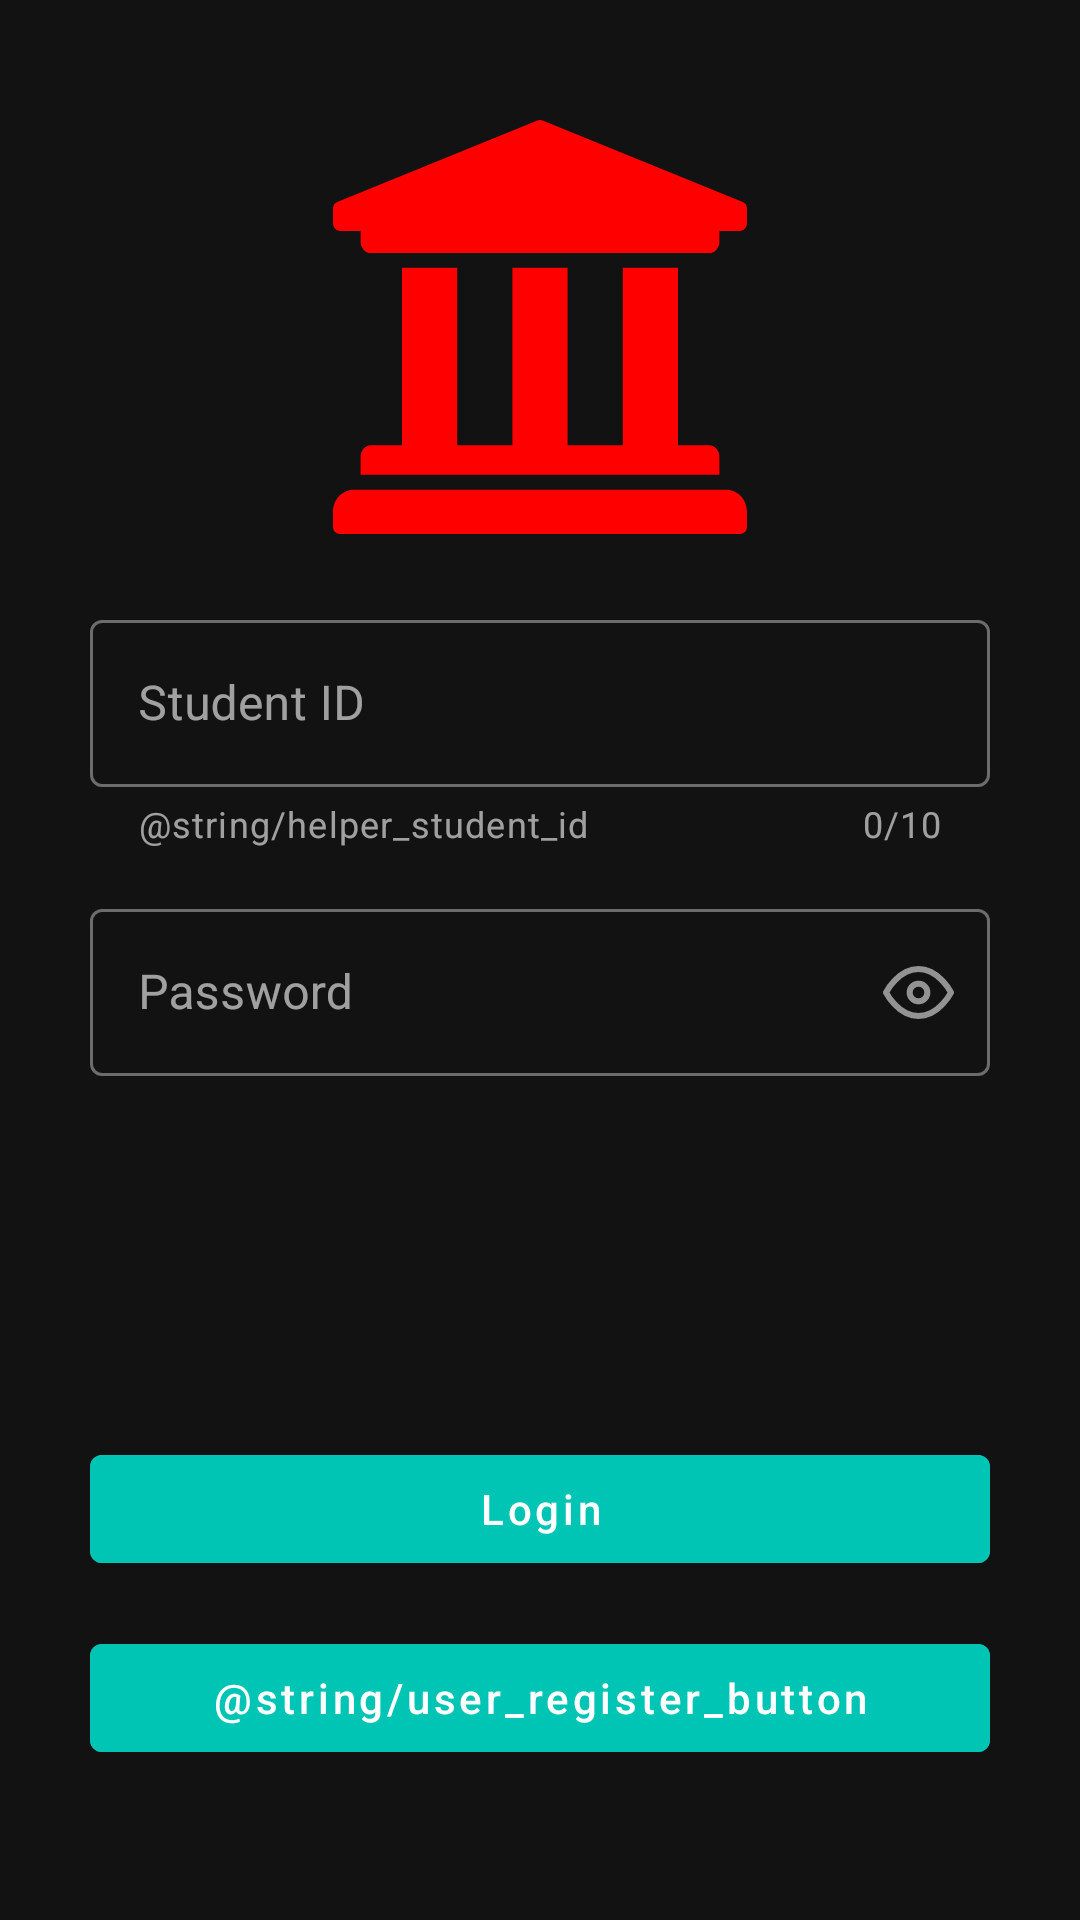

Produce the Android XML layout that renders to this screen, including the resource entries it uses.
<!-- AndroidManifest.xml: application theme Theme.AndroidLecture -->
<!-- res/layout/student_activity_login_databinding.xml -->
<?xml version="1.0" encoding="utf-8"?>
<layout xmlns:app="http://schemas.android.com/apk/res-auto"
    xmlns:tools="http://schemas.android.com/tools"
    xmlns:android="http://schemas.android.com/apk/res/android">

    <data>

    </data>

    <androidx.constraintlayout.widget.ConstraintLayout
        android:layout_width="match_parent"
        android:layout_height="match_parent">

        <com.google.android.material.textfield.TextInputLayout
            android:id="@+id/id_edit_text"
            style="@style/Widget.MaterialComponents.TextInputLayout.OutlinedBox"
            android:layout_width="0dp"
            android:layout_height="wrap_content"
            android:layout_marginStart="30dp"
            android:layout_marginEnd="30dp"
            android:layout_marginBottom="15dp"
            android:hint="@string/user_id"
            app:counterEnabled="true"
            app:counterMaxLength="10"
            app:errorEnabled="true"
            app:errorIconDrawable="@android:drawable/stat_notify_error"
            app:helperText="@string/helper_student_id"
            app:helperTextEnabled="true"
            app:layout_constraintBottom_toTopOf="@+id/password_edit_text"
            app:layout_constraintEnd_toEndOf="parent"
            app:layout_constraintHorizontal_bias="0.0"
            app:layout_constraintStart_toStartOf="parent"
            app:layout_constraintTop_toBottomOf="@+id/login_ic"
            app:layout_constraintVertical_bias="1">

            <com.google.android.material.textfield.TextInputEditText
                android:id="@+id/student_id_edittext_field"
                android:layout_width="match_parent"
                android:layout_height="wrap_content" />
        </com.google.android.material.textfield.TextInputLayout>

        <com.google.android.material.textfield.TextInputLayout
            android:id="@+id/password_edit_text"
            android:layout_width="0dp"
            android:layout_height="wrap_content"
            android:layout_marginStart="30dp"
            android:layout_marginEnd="30dp"
            android:layout_marginBottom="100dp"
            app:errorEnabled="true"
            app:errorIconDrawable="@android:drawable/stat_notify_error"
            android:hint="@string/user_psw"
            app:passwordToggleEnabled="true"
            app:endIconDrawable="@drawable/password_state_handler"
            app:layout_constraintBottom_toTopOf="@+id/login_button_student"
            app:layout_constraintEnd_toEndOf="parent"
            app:layout_constraintHorizontal_bias="0.0"
            app:layout_constraintStart_toStartOf="parent"
            style="@style/Widget.MaterialComponents.TextInputLayout.OutlinedBox">
            <com.google.android.material.textfield.TextInputEditText
                android:id="@+id/password_edittext_field"
                android:layout_width="match_parent"
                android:layout_height="wrap_content"
                />
        </com.google.android.material.textfield.TextInputLayout>


        <com.google.android.material.button.MaterialButton
            android:id="@+id/login_button_student"
            android:layout_width="match_parent"
            android:layout_height="wrap_content"
            android:layout_marginStart="30dp"
            android:layout_marginEnd="30dp"
            android:layout_marginBottom="15dp"
            android:backgroundTint="@color/turkuaz"
            android:text="@string/user_login_button"
            android:textAllCaps="false"
            app:layout_constraintBottom_toTopOf="@+id/register_button"
            app:layout_constraintEnd_toEndOf="parent"
            app:layout_constraintHorizontal_bias="0.0"
            app:layout_constraintStart_toStartOf="parent"
            app:layout_constraintTop_toTopOf="parent"
            app:layout_constraintVertical_bias="1" />

        <com.google.android.material.button.MaterialButton
            android:id="@+id/register_button"
            android:layout_width="match_parent"
            android:layout_height="wrap_content"
            android:layout_marginStart="30dp"
            android:layout_marginEnd="30dp"
            android:layout_marginBottom="50dp"
            android:backgroundTint="@color/turkuaz"
            android:text="@string/user_register_button"
            android:textAllCaps="false"
            app:layout_constraintBottom_toBottomOf="parent"
            app:layout_constraintEnd_toEndOf="parent"
            app:layout_constraintHorizontal_bias="0.0"
            app:layout_constraintStart_toStartOf="parent"
            app:layout_constraintTop_toTopOf="parent"
            app:layout_constraintVertical_bias="1.0" />

        <ImageView
            android:id="@+id/login_ic"
            android:layout_width="210dp"
            android:layout_height="138dp"
            android:layout_marginTop="40dp"
            app:layout_constraintEnd_toEndOf="parent"
            app:layout_constraintStart_toStartOf="parent"
            app:layout_constraintTop_toTopOf="parent"
            app:srcCompat="@drawable/ic_university" />


    </androidx.constraintlayout.widget.ConstraintLayout>
</layout>
<!-- resources referenced by this layout -->
<resources>
  <color name="turkuaz">#00C4B4</color>
  <!-- drawable password_state_handler (drawable) -->
  <?xml version="1.0" encoding="utf-8"?>
  <selector xmlns:android="http://schemas.android.com/apk/res/android">
      <item android:drawable="@drawable/ic_feather_eye_on"
          android:state_checked="true"/>
      <item android:drawable="@drawable/ic_feather_eye_off"/>
  </selector>
  <string name="user_id">Student ID</string>
  <string name="user_login_button">Login</string>
  <string name="user_psw">Password</string>
  <style name="Theme.AndroidLecture" parent="Theme.MaterialComponents.NoActionBar">
          
          <item name="colorPrimary">@color/purple_500</item>
          <item name="colorPrimaryVariant">@color/purple_700</item>
          <item name="colorOnPrimary">@color/white</item>
          
          <item name="colorSecondary">@color/teal_200</item>
          <item name="colorSecondaryVariant">@color/teal_700</item>
          <item name="colorOnSecondary">@color/black</item>
          
          <item name="android:statusBarColor" tools:targetApi="l">?attr/colorPrimaryVariant</item>
          
      </style>
  <!-- drawable ic_feather_eye_on (drawable) -->
  <vector xmlns:android="http://schemas.android.com/apk/res/android"
      android:width="23.522dp"
      android:height="17.652dp"
      android:viewportWidth="23.522"
      android:viewportHeight="17.652">
      <path
          android:pathData="M1,8.826S4.913,1 11.761,1s10.761,7.826 10.761,7.826 -3.913,7.826 -10.761,7.826S1,8.826 1,8.826z"
          android:strokeLineJoin="round"
          android:strokeWidth="2"
          android:fillColor="#00000000"
          android:strokeColor="#ffd100"
          android:strokeLineCap="round"/>
      <path
          android:pathData="M14.696,8.826a2.935,2.935 0,1 1,-2.935 -2.935,2.935 2.935,0 0,1 2.935,2.935z"
          android:strokeLineJoin="round"
          android:strokeWidth="2"
          android:fillColor="#00000000"
          android:strokeColor="#ffd100"
          android:strokeLineCap="round"/>
  </vector>
  <!-- drawable ic_feather_eye_off (drawable) -->
  <vector xmlns:android="http://schemas.android.com/apk/res/android"
      android:width="24.35dp"
      android:height="24.35dp"
      android:viewportWidth="24.35"
      android:viewportHeight="24.35">
      <path
          android:pathData="M17.986,17.986a9.851,9.851 0,0 1,-5.811 2.015c-6.848,0 -10.761,-7.826 -10.761,-7.826a18.049,18.049 0,0 1,4.95 -5.811m3.757,-1.78A8.922,8.922 0,0 1,12.175 4.349c6.848,0 10.761,7.826 10.761,7.826a18.1,18.1 0,0 1,-2.113 3.121M14.249,14.249a2.935,2.935 0,1 1,-4.148 -4.148"
          android:strokeLineJoin="round"
          android:strokeWidth="2"
          android:fillColor="#00000000"
          android:strokeColor="#ffd100"
          android:strokeLineCap="round"/>
      <path
          android:pathData="m1.414,1.414 l21.522,21.522"
          android:strokeLineJoin="round"
          android:strokeWidth="2"
          android:fillColor="#00000000"
          android:strokeColor="#ffd100"
          android:strokeLineCap="round"/>
  </vector>
  <color name="purple_500">#FF6200EE</color>
  <color name="purple_700">#FF3700B3</color>
  <color name="white">#FFFFFFFF</color>
  <color name="teal_200">#FF03DAC5</color>
  <color name="teal_700">#FF018786</color>
  <color name="black">#FF000000</color>
</resources>
